4-way image classification set "Coffe_Bean" from GitHub (IkbarSulistio/Coffee-Bean-Roast-Level-Classification); label vocabulary: dark roast, green unroasted, light roast, medium roast.

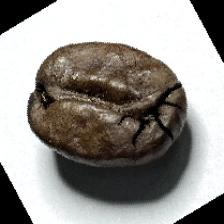
Label: dark roast

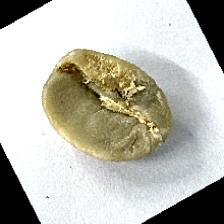
Label: green unroasted

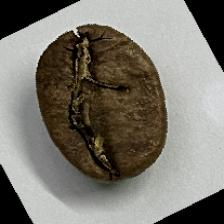
Label: medium roast

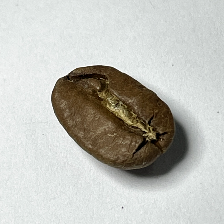
Label: medium roast

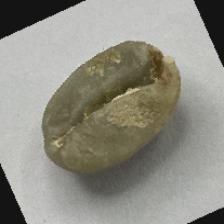
Label: green unroasted

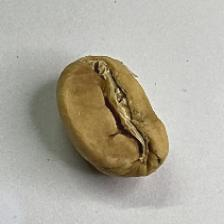
Label: light roast
